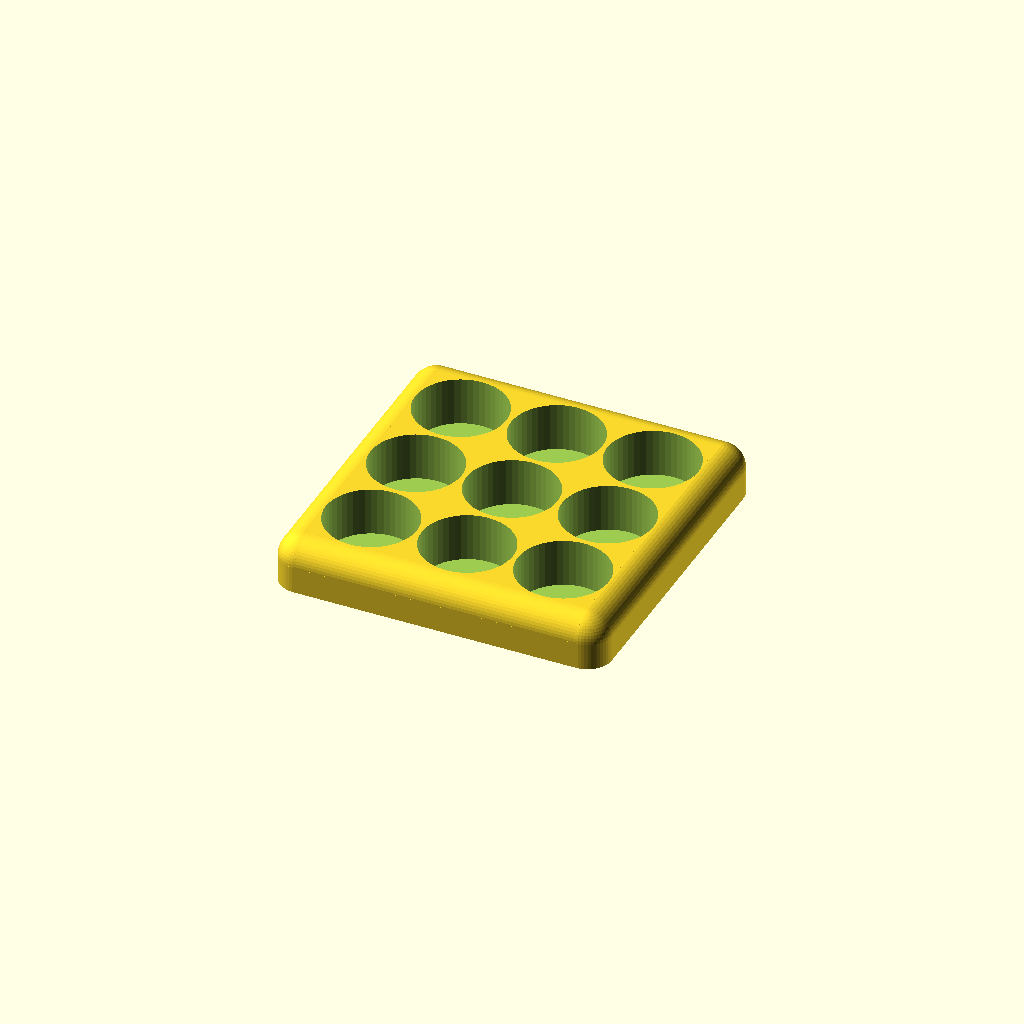
Cell 1: the model at its default parameters.
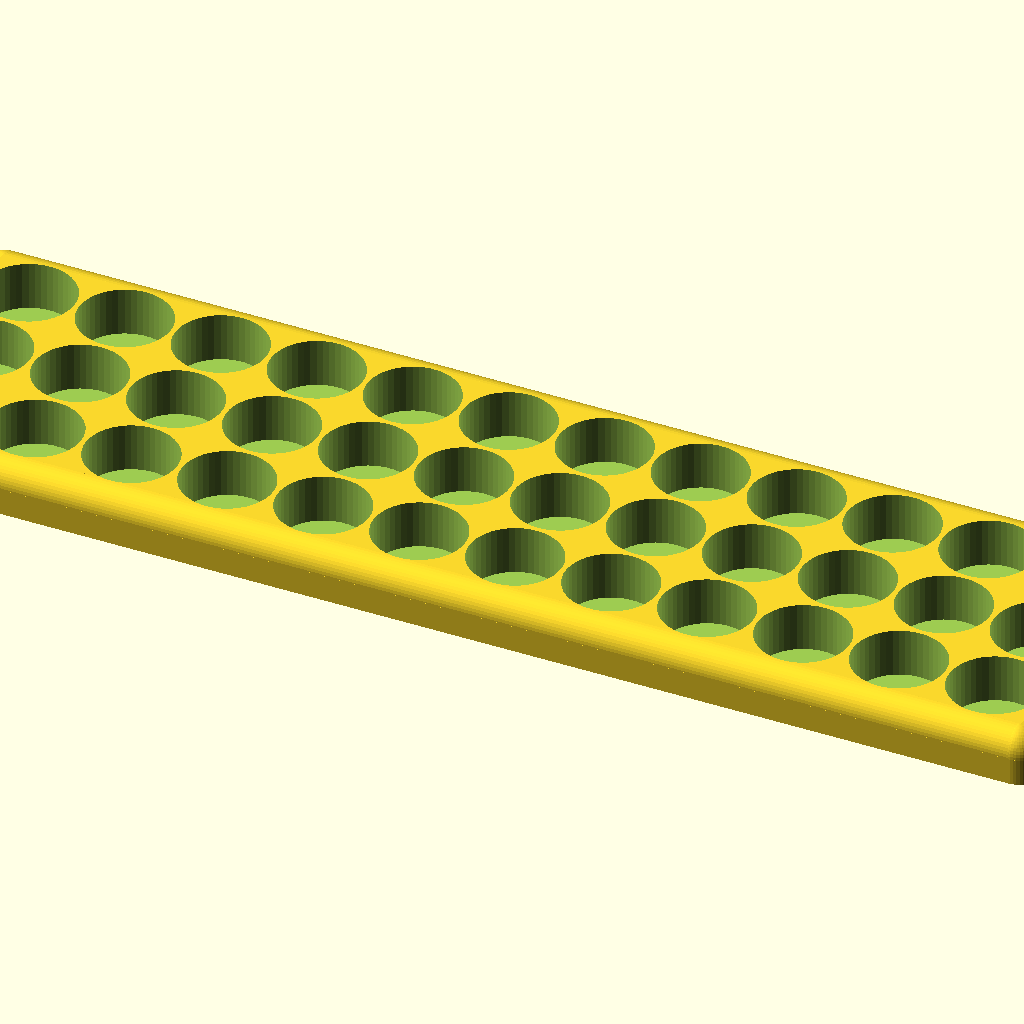
Cell 2: rows = 12 (everything else at default).
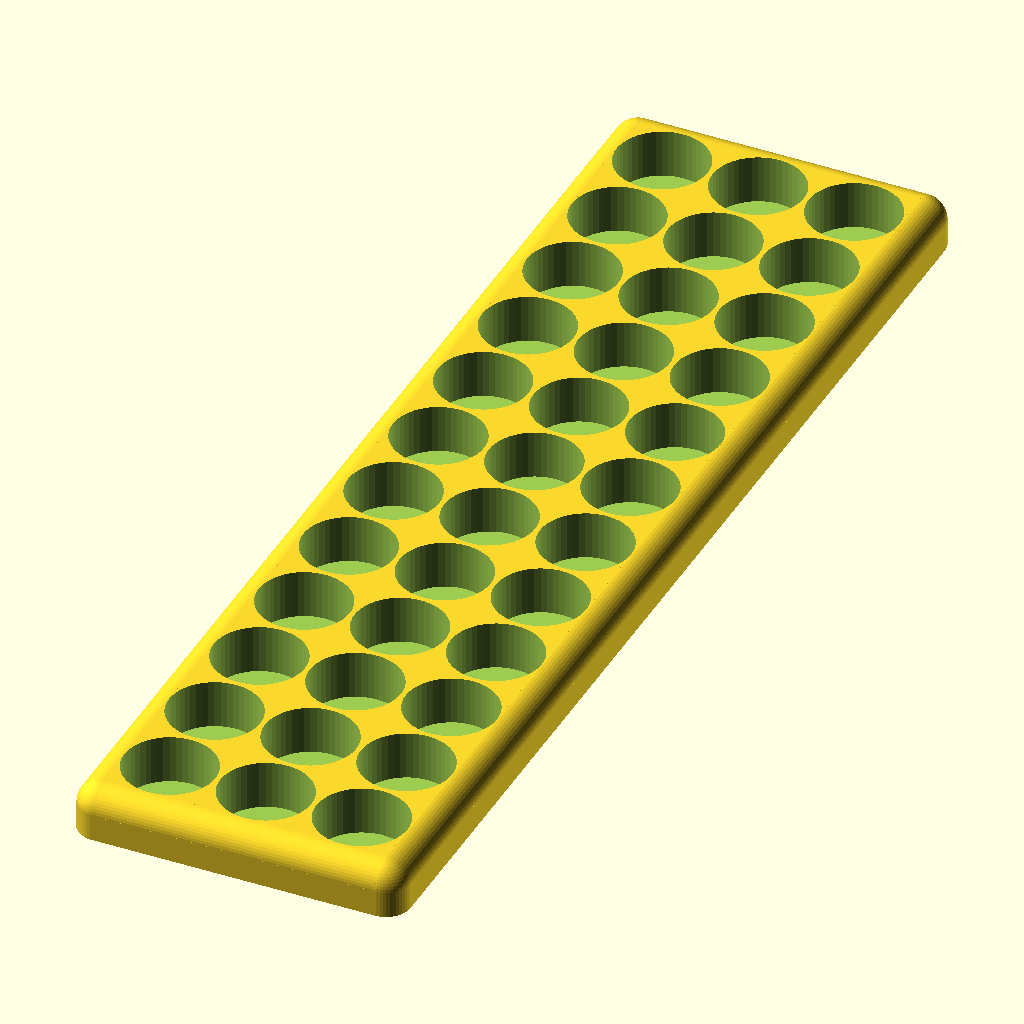
Cell 3 — cols set to 12, the other parameters unchanged.
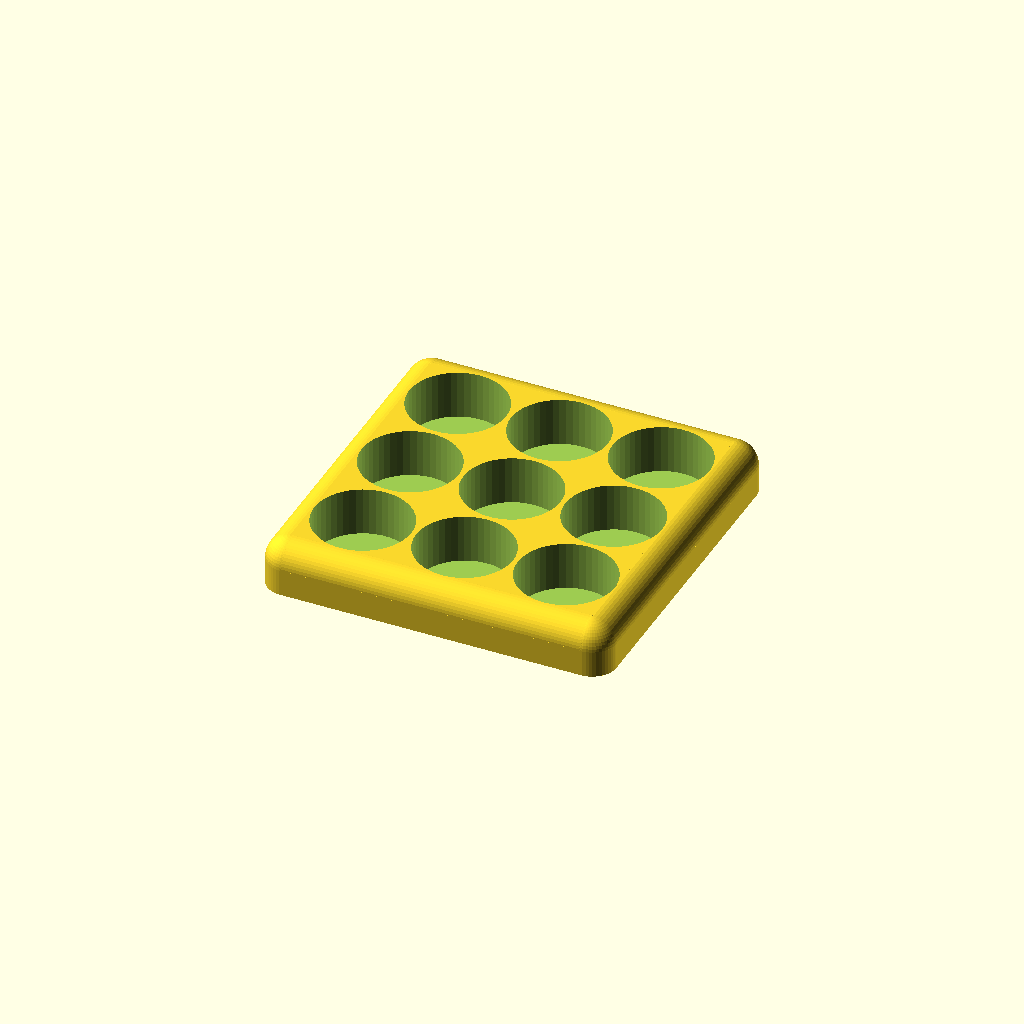
Cell 4: the same model with ht = 2.
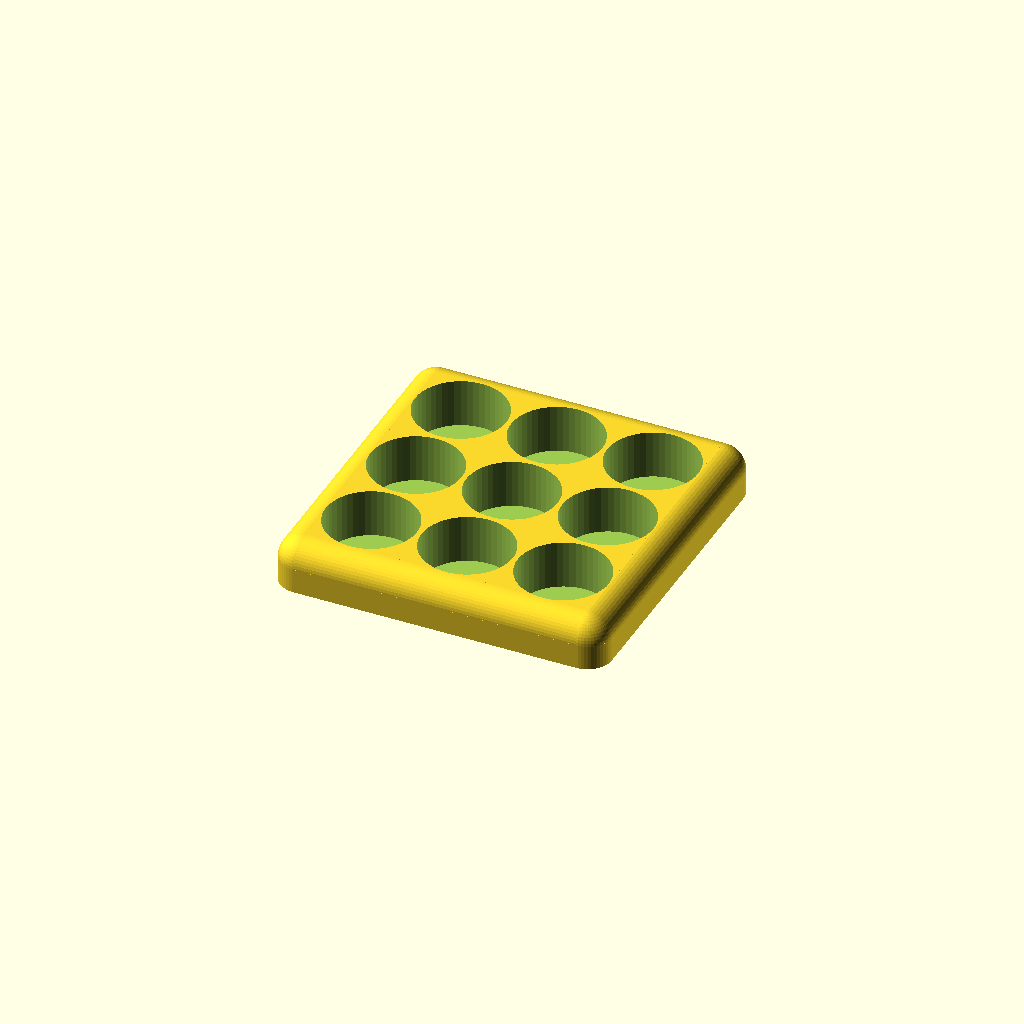
Cell 5: back_thick = 0.1 (everything else at default).
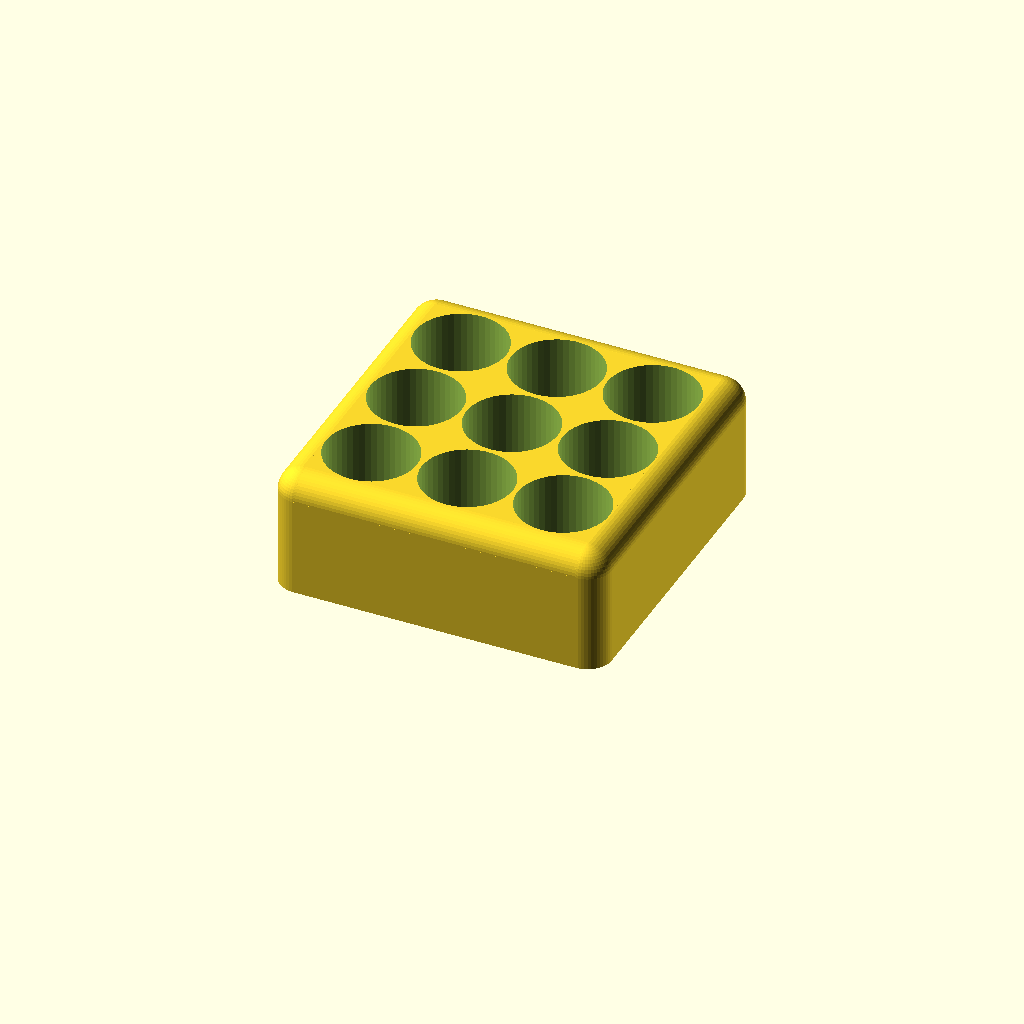
Cell 6: holes_depth = 25 (everything else at default).
One fixed orthographic camera (rotation 55°, 0°, 25°; colour scheme Cornfield) for every cell.
The OpenSCAD source (inputs/thingiverse/thing-2432458/files/istick_standc.scad):
// All dimension are in mm

/* [Basic settings] */
rows = 3;              // [1:1:12]
cols = 3;               // [1:1:12]

//  Enlarge all holes by this value. 1mm suggested for around 10mm diameter, more for lower diameter less for higher
ht = 0.8;               // [0.5:0.1:2]

// thin slice draft just to check for holes, stick & usb dimensions
fingerprint= 0;       // [0: Normal, 1: FingerPrint]
slice_thick = 0.2;      // Thick of the test slice

// ABS/PLA thickness at end of holes
back_thick = 0.5;    // [0.1:0.1:0.3]
holes_depth = 10;   // [5:1:25]

/* [Tray settings (mm)] */
tray_round = 5;         // [0:1:20]
tray_thick = holes_depth + back_thick;      // Tray thickness
tray_x_border = 0;        // [0:1:50]
tray_y_border = 0;        // [0:1:50]


/* [Bottles settings (mm)] */
// 10.4 AAA battery
// 21.2 10ml istick bottle
bottle_diameter = 18;    // [10:0.1:60]
bottle_round_end = 0;

//  Interval between bottles / bottles & stick
bottle_intvl = 1;             // [0:1:10]

/* [IStick Settings (mm)] */
cig_holder = 0;             // [0: No, 1: Yes]
cig_orientation = 0;        // [0: North-South, 1: East-West]

//cigarette hole length
cig_hlength = 45.1;         // [10:0.1:60]

// cigarette hole thickness
cig_thicks = 23.1;              // [10:0.1:40]

// Additionnal space around stick
cig_add_space = 0;        // [0:1:30]

/* [Usb Connector */
// usb room
cig_usb_hwidth = 12;       // [5:1:20]

// Start height of usb connector
cig_usb_starty = 6;         // [0:1:10]

//  Usb hole on the left
cig_usb_left=0;             // [0:No, 1:Yes]

// Usb hole on the right
cig_usb_right=1;           // [0:No, 1:Yes]

/* [Hidden] */
// Do not edit below values
// (Unless for fun :-D)
// --------------------------------
$fn=50;             // [32:1:128]
cig_thick = cig_thicks+ht;
cig_usb_width = cig_usb_hwidth+ht;
cig_usb_start = cig_usb_starty-ht;
bottle_d = bottle_diameter + ht;
cig_length = cig_hlength+ht;
cig_rotate = 1 * cig_holder * cig_orientation;

x1 = rows * bottle_d + (rows -1) * bottle_intvl + tray_x_border*2;
y1 = cols * bottle_d+ (cols-1) * bottle_intvl + tray_y_border*2;
y2 = y1 + (bottle_intvl + cig_thick)*cig_holder;
y3 = y2 + cig_rotate * (cig_length - cig_thick)+cig_add_space*cig_holder;

xstart = (bottle_d+bottle_intvl)*(rows-1)/2;
ystart = (bottle_d+bottle_intvl)*(cols-1)/2+tray_y_border;

cig_li = cig_length-cig_thick;
// cig_usb_x = (cig_thick/2-cig_length)/2-tray_round;
cig_usb_x = 1000;

// Clipping (should be little greater than the tray dimension
hx = 1.1*(x1+tray_round*2);
hy = 1.1*(y3+tray_round*2);

difference()
{
    base();
    holes();
    
    // slice
    if (fingerprint)
    {
        z_slice=cig_usb_start+bottle_round_end*bottle_d/2;
        z_slize = tray_thick;

        translate([-hx/2, -hy/2, -0.01])
        cube([hx, hy, z_slice-slice_thick, ], center=false);
        //translate([0,0,250+back_thick+1+z_slice]) cube([hx, hy, 500], center=true);
    }
}

module base()
{
    // Pavé support cig + flacons
    union()
    {
        difference()
        {
            translate([0, 0, tray_thick/2])
            {
                cube(size=[x1,y3,tray_thick], center=true);
                translate([0,0,tray_thick/2-tray_round])
                {
                    translate([-x1/2,0,0])
                        rotate([90,0,0]) cylinder(h=y3, r=tray_round,center=true);
                    translate([x1/2,0,0])
                        rotate([90,0,0]) cylinder(h=y3, r=tray_round,center=true);
                    translate([0, y3/2, 0])
                        rotate([0, 90, 0]) cylinder(h=x1, r=tray_round, center=true);
                    translate([0, -y3/2, 0])
                        rotate([0, 90, 0]) cylinder(h=x1, r=tray_round, center=true);
                    for(xs = [-x1/2 : x1 : x1/2])
                        for(ys = [-y3/2 : y3 : y3/2])
                            translate([xs,ys,0])
                                sphere(r=tray_round);
                }
            }
            
            // Clip
            translate([0,0, -500])
                cube([hx, hy, 1000], center = true);
        }
        
        hc = tray_thick-tray_round;
        if (hc>0)
        {
            translate([0, 0, hc/2])
                cube(size=[x1+2*tray_round,y3, hc], center=true);
            translate([0, 0, hc/2])
                cube(size=[x1,y3+2*tray_round, hc], center=true);
            for(xs = [-x1/2 : x1 : x1/2])
                for(ys = [-y3/2 : y3 : y3/2])
                    translate([xs,ys,0])
                        cylinder(h=hc, r=tray_round);
        }
    }
}

module holes()
{
    translate([0,tray_y_border,back_thick])
    union()
    {
        // Holes for bottles
        translate([0,(y3-y1)/2,0])
            for(nx = [0 : 1 : rows-1 ])
                for(nb = [0:1:cols-1])
                    translate([-xstart+nx*(bottle_d+bottle_intvl), -ystart+nb*(bottle_d+bottle_intvl), bottle_round_end*bottle_d/2])
                    {
                        cylinder(h = holes_depth+1, d=bottle_d, center=false);
                        if (bottle_round_end)
                        {
                            sphere(d=bottle_d);
                        }
                    }

        if (cig_holder)
        {
            // Hole for istick
            translate([0, (cig_thick-y2)/2, 0])
            {
                rotate([0,0,cig_rotate*90])
                {
                    translate([0,0,holes_depth/2])
                        cube(size=[cig_length-cig_thick, cig_thick, holes_depth+0.01], center=true);
                    translate([cig_li/2, 0, ])
                        cylinder(h = holes_depth+1, d=cig_thick, center=false);
                    translate([-cig_li/2, 0, ])
                        cylinder(h = holes_depth+1, d=cig_thick, center=false);
                    
                    translate([0, 0, cig_usb_start+50])
                    {
                        if (cig_usb_left)
                            translate([1000,0,0]) cube([2000, cig_usb_width, 100], center=true);
                        if (cig_usb_right)
                            translate([-1000,0,0]) cube([2000, cig_usb_width, 100], center=true);
                    }   
                }
            }
        }
    }
}
Parameter table extracted from the source (name, type, default, range or options):
rows: number, default 3, range 1 to 12, step 1
cols: number, default 3, range 1 to 12, step 1
ht: number, default 0.8, range 0.5 to 2, step 0.1
fingerprint: number, default 0, options 0, 1
slice_thick: number, default 0.2
back_thick: number, default 0.5, range 0.1 to 0.3, step 0.1
holes_depth: number, default 10, range 5 to 25, step 1
tray_round: number, default 5, range 0 to 20, step 1
tray_x_border: number, default 0, range 0 to 50, step 1
tray_y_border: number, default 0, range 0 to 50, step 1
bottle_diameter: number, default 18, range 10 to 60, step 0.1
bottle_round_end: number, default 0
bottle_intvl: number, default 1, range 0 to 10, step 1
cig_holder: number, default 0, options 0, 1
cig_orientation: number, default 0, options 0, 1
cig_hlength: number, default 45.1, range 10 to 60, step 0.1
cig_thicks: number, default 23.1, range 10 to 40, step 0.1
cig_add_space: number, default 0, range 0 to 30, step 1
cig_usb_hwidth: number, default 12, range 5 to 20, step 1
cig_usb_starty: number, default 6, range 0 to 10, step 1
cig_usb_left: number, default 0, options 0, 1
cig_usb_right: number, default 1, options 0, 1
